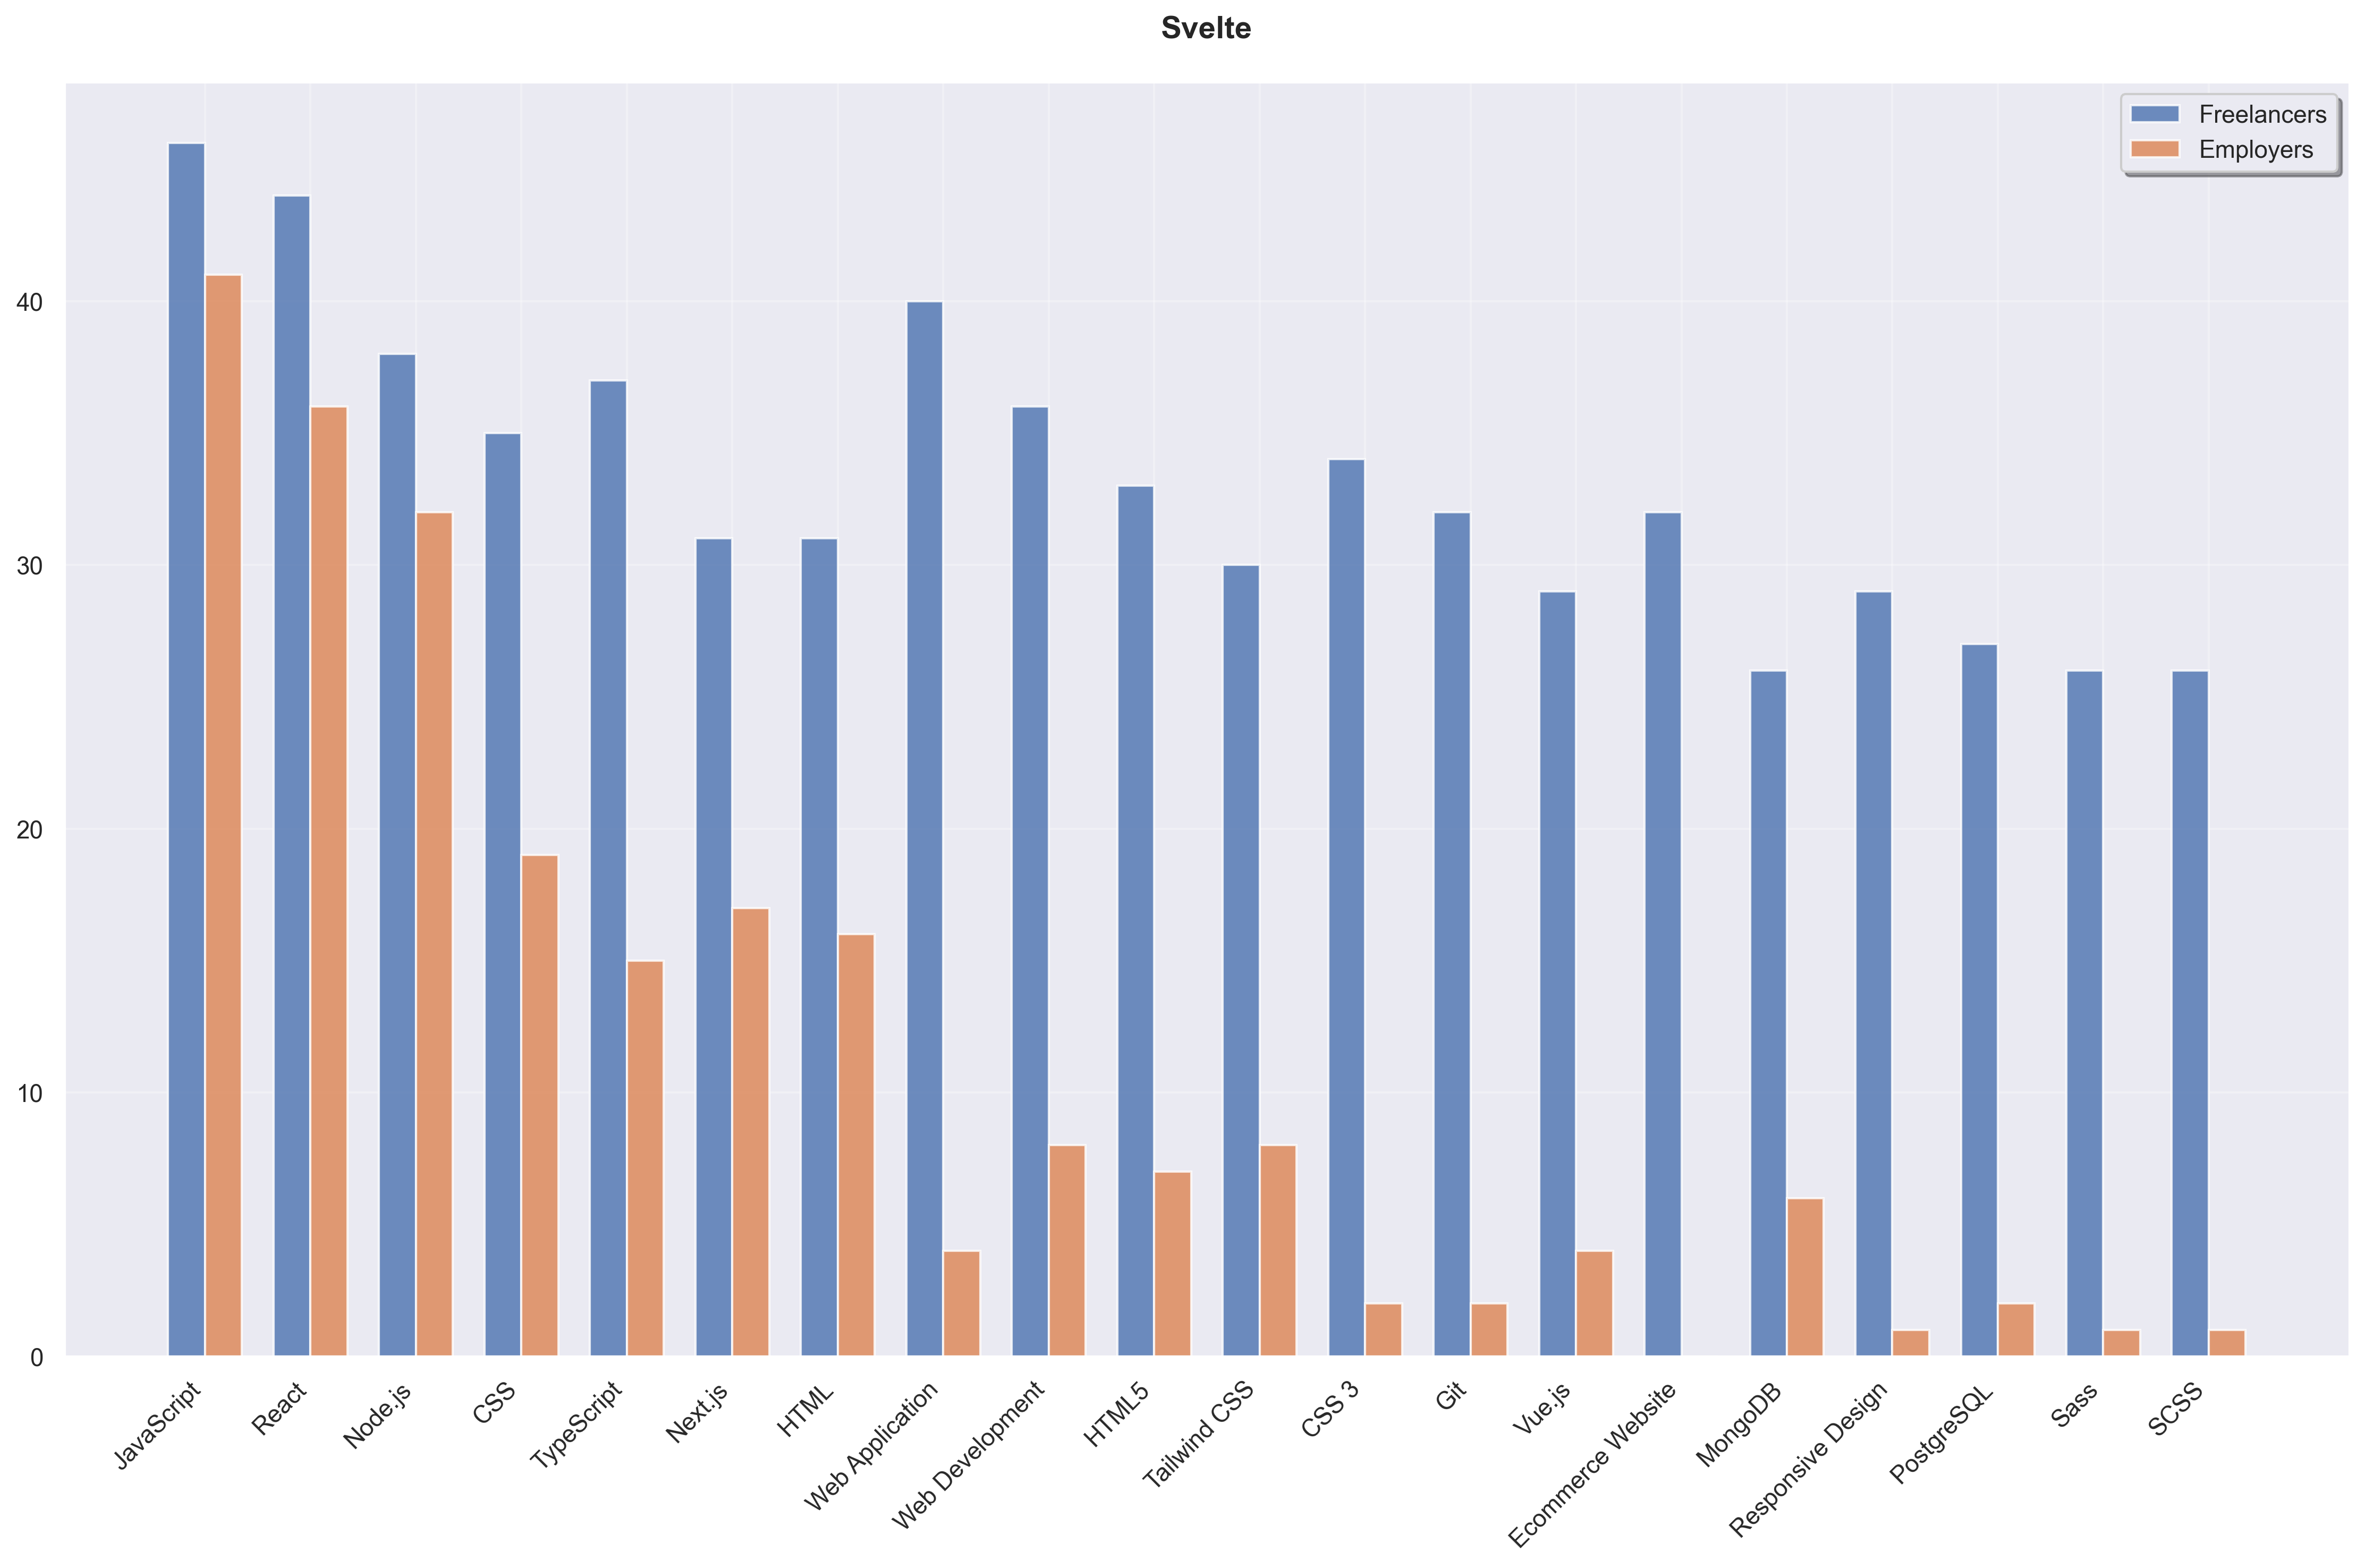

Values plotted in this chart, from the file beside it:
Skill, Freelancer Count, Employer Count, Total
JavaScript, 46, 41, 87
React, 44, 36, 80
Node.js, 38, 32, 70
CSS, 35, 19, 54
TypeScript, 37, 15, 52
Next.js, 31, 17, 48
HTML, 31, 16, 47
Web Application, 40, 4, 44
Web Development, 36, 8, 44
HTML5, 33, 7, 40
Tailwind CSS, 30, 8, 38
CSS 3, 34, 2, 36
Git, 32, 2, 34
Vue.js, 29, 4, 33
Ecommerce Website, 32, 0, 32
MongoDB, 26, 6, 32
Responsive Design, 29, 1, 30
PostgreSQL, 27, 2, 29
Sass, 26, 1, 27
SCSS, 26, 1, 27
Front-End Development, 24, 3, 27
API Integration, 25, 2, 27
Python, 23, 3, 26
Landing Page, 24, 1, 25
SQL, 23, 1, 24
Bootstrap, 23, 1, 24
Website, 21, 2, 23
MySQL, 22, 0, 22
API, 18, 4, 22
PHP, 20, 1, 21
SaaS, 20, 0, 20
Website Redesign, 20, 0, 20
Angular, 18, 0, 18
jQuery, 18, 0, 18
WordPress, 17, 1, 18
Amazon Web Services, 18, 0, 18
ExpressJS, 15, 3, 18
Redux, 18, 0, 18
Business with 1-9 Employees, 17, 0, 17
Business with 10-99 Employees, 17, 0, 17
NGINX, 17, 0, 17
API Development, 16, 0, 16
GraphQL, 15, 1, 16
Nuxt.js, 14, 2, 16
Docker, 14, 2, 16
SQLite, 16, 0, 16
Material UI, 16, 0, 16
Google Analytics, 16, 0, 16
Agile Software Development, 14, 1, 15
GitHub, 15, 0, 15
ECMAScript, 15, 0, 15
Full-Stack Development, 11, 3, 14
Apache HTTP Server, 14, 0, 14
Website Optimization, 14, 0, 14
React Native, 13, 1, 14
Business with 100-999 Employees, 14, 0, 14
Google Chrome Extension, 14, 0, 14
Web Design, 14, 0, 14
NestJS, 10, 3, 13
Page Speed Optimization, 13, 0, 13
... 827 more rows
